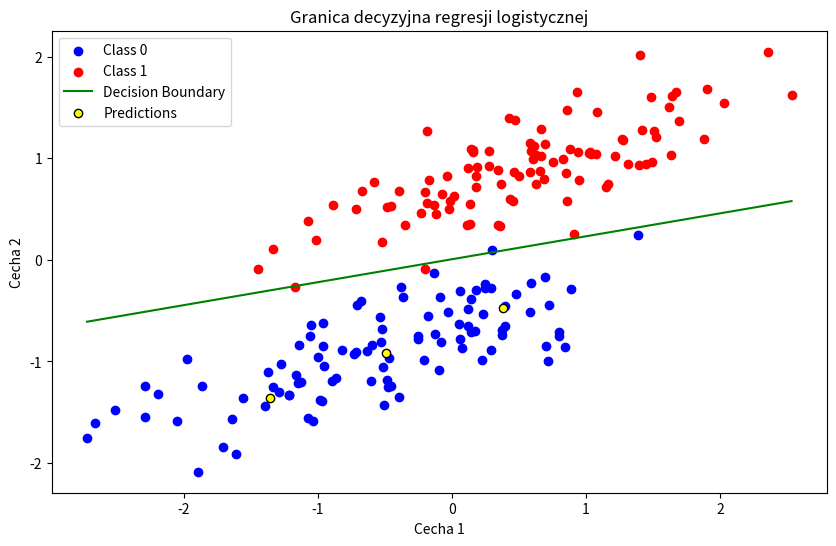

Here is the Python script that generated this plot:
import numpy as np
import matplotlib.pyplot as plt

# Generowanie liczb losowych
np.random.seed(0)
num_samples_per_class = 100
X0 = np.random.multivariate_normal([0, 0], [[1, .75], [.75, 1]], num_samples_per_class)
X1 = np.random.multivariate_normal([1, 4], [[1, .75], [.75, 1]], num_samples_per_class)

X = np.vstack([X0, X1])
y = np.hstack([np.zeros(num_samples_per_class), np.ones(num_samples_per_class)])

# Normalizacja cech
X_mean = X.mean(axis=0)
X_std = X.std(axis=0)
X = (X - X_mean) / X_std

class LogisticRegression:
    def __init__(self, learning_rate=0.01, num_iter=1000):
        self.lr = learning_rate
        self.num_iter = num_iter

    def add_intercept(self, X):
        intercept = np.ones((X.shape[0], 1))
        return np.concatenate((intercept, X), axis=1)

    def sigmoid(self, z):
        return 1 / (1 + np.exp(-z))

    def fit(self, X, y):
        X = self.add_intercept(X)
        self.theta = np.zeros(X.shape[1])
        for i in range(self.num_iter):
            z = np.dot(X, self.theta)
            h = self.sigmoid(z)
            gradient = np.dot(X.T, (h - y)) / y.size
            self.theta -= self.lr * gradient

    def predict_prob(self, X):
        X = self.add_intercept(X)
        return self.sigmoid(np.dot(X, self.theta))

    def predict(self, X, threshold=0.5):
        return self.predict_prob(X) >= threshold

# Inicjalizacja i trening modelu
model = LogisticRegression(learning_rate=0.1, num_iter=3000)
model.fit(X, y)

# Predykcje dla kilku zadanych wartości
sample_points = np.array([[0, 0], [1, 1], [-1, -1]])
normalized_sample_points = (sample_points - X_mean) / X_std
predictions = model.predict(normalized_sample_points)

print("Sample points:", sample_points)
print("Predictions:", predictions)

# Rysowanie wykresu
plt.figure(figsize=(10, 6))

# Dane treningowe
plt.scatter(X[y == 0][:, 0], X[y == 0][:, 1], color='blue', label='Class 0')
plt.scatter(X[y == 1][:, 0], X[y == 1][:, 1], color='red', label='Class 1')

# Krzywa regresji
x_values = np.linspace(X[:, 0].min(), X[:, 0].max(), 100)
y_values = -(model.theta[0] + model.theta[1] * x_values) / model.theta[2]
plt.plot(x_values, y_values, label='Decision Boundary', color='green')

# Predykcje
plt.scatter(normalized_sample_points[:, 0], normalized_sample_points[:, 1], color='yellow', edgecolors='black', label='Predictions')

plt.xlabel('Cecha 1')
plt.ylabel('Cecha 2')
plt.legend()
plt.title('Granica decyzyjna regresji logistycznej')
plt.show()
